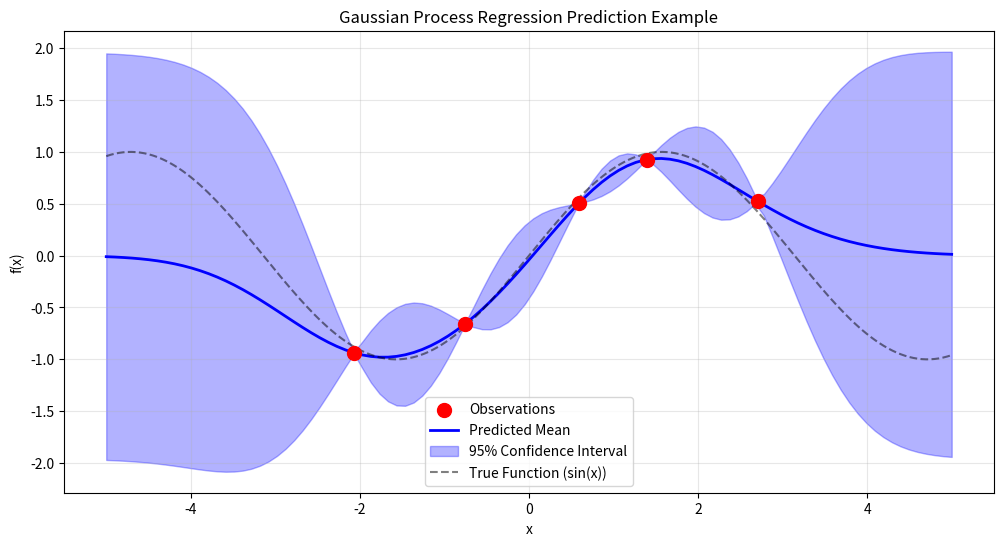

This chart was generated by the following Python code:
import numpy as np

# a = np.array([1,2,3]).reshape(-1,1)
# print("a:", a)
# b = a ** 2
# print("b:", b)
# c = np.sum(a ** 2, 1)
# print("c:", c)
# print("shape of c:", c.shape)
# d = np.sum(a ** 2, 1).reshape(-1, 1)
# print("d:", d)
# print("shape of d:", d.shape)
# e = c + d
# print("e:", e)
# f = a.T
# print("f:", f)
# g = np.dot(a, f)
# print("g:", g)
# h = np.dot(f, a)
# print("h:", h)
# import numpy as np
# import matplotlib.pyplot as plt

# # 定义SE核函数
# def se_kernel(x1, x2, l=1.0):
#     """Squared Exponential核函数"""
#     dist_sq = np.sum((x1[:, None] - x2[None, :])**2, axis=-1)
#     return np.exp(-dist_sq / (2 * l**2))

# # 1. 选择点集（我们无法处理无限点，所以离散化）
# X = np.linspace(-5, 5, 100).reshape(-1, 1)

# # 2. 计算均值向量（零均值）
# mu = np.zeros(len(X))  # 因为 m(x)=0

# # 3. 计算协方差矩阵
# K = se_kernel(X, X, l=1.0)

# # 4. 从多元正态分布中抽取样本
# np.random.seed(42)
# num_samples = 5
# samples = np.random.multivariate_normal(mu, K, num_samples)

# #5. 这些样本就是不同的 f(x) 函数！
# plt.figure(figsize=(10, 6))
# for i in range(num_samples):
#     plt.plot(X, samples[i], label=f'样本函数 f_{i+1}(x)')
# plt.xlabel('x')
# plt.ylabel('f(x)')
# plt.title('从 GP(0, SE) 中抽取的样本函数')
# plt.legend()
# plt.grid(True, alpha=0.3)
# plt.show()

# # 比较不同均值函数对样本函数的影响
# plt.figure(figsize=(15, 5))

# # 三个不同的均值函数
# mean_funcs = [
#     (lambda x: 0*x, "零均值: m(x)=0"),
#     (lambda x: 0.5*x, "线性均值: m(x)=0.5x"),
#     (lambda x: 2*np.sin(0.5*x), "正弦均值: m(x)=2sin(0.5x)")
# ]

# for idx, (m_func, title) in enumerate(mean_funcs, 1):
#     plt.subplot(1, 3, idx)
    
#     # 计算均值向量
#     mu = m_func(X).flatten()
    
#     # 从 GP(m(x), SE) 中抽取样本
#     samples = np.random.multivariate_normal(mu, K, 3)
    
#     # 绘制样本函数
#     for i in range(3):
#         plt.plot(X, samples[i], alpha=0.7, label=f'f_{i+1}(x)')
    
#     # 绘制均值函数
#     plt.plot(X, mu, 'k--', linewidth=2, label='均值函数 m(x)')
    
#     plt.xlabel('x')
#     plt.ylabel('f(x)')
#     plt.title(title)
#     plt.legend()
#     plt.grid(True, alpha=0.3)

# plt.tight_layout()
# plt.show()

# import numpy as np
# import matplotlib.pyplot as plt

# def generate_gp_data(true_func, X, sigma_n=0.1):
#     """
#     生成高斯过程回归的模拟数据
    
#     参数:
#     - true_func: 真实函数 f(x)
#     - X: 输入点
#     - sigma_n: 噪声标准差
    
#     返回:
#     - y: 带噪声的观测值
#     - f_true: 真实函数值（无噪声）
#     """
#     # 1. 计算真实函数值
#     f_true = true_func(X)
#     print("Shape of f_true:", f_true.shape)
    
#     # 2. 添加高斯噪声
#     np.random.seed(42)
#     noise = np.random.normal(0, sigma_n, size=len(X)).reshape(-1,1)
#     print("Shape of noise:", noise.shape)
#     y = f_true + noise
    
#     return y, f_true

# # 定义真实函数（我们假设它来自某个高斯过程先验）
# def true_function(x):
#     """一个平滑的函数"""
#     return np.sin(0.5*x) + 0.2*x

# # 生成数据
# np.random.seed(42)
# n_train = 20
# n_test = 100

# # 训练点（观测数据）
# X_train = np.random.uniform(-5, 5, n_train).reshape(-1, 1)
# y_train, f_train_true = generate_gp_data(true_function, X_train, sigma_n=0.2)

# # 测试点（用于预测）
# X_test = np.linspace(-6, 6, n_test).reshape(-1, 1)
# f_test_true = true_function(X_test)

# # 可视化
# plt.figure(figsize=(12, 5))

# plt.subplot(1, 2, 1)
# print("Shape of X_train:", X_train.shape)
# print("Shape of y_train:", y_train.shape)
# plt.scatter(X_train, y_train, c='red', s=50, zorder=10, label='Observation Data (with noise)')
# plt.plot(X_test, f_test_true, 'k--', linewidth=2, label='True Function f(x)')
# plt.xlabel('x')
# plt.ylabel('y')
# plt.title('Data Generation Process')
# plt.legend()
# plt.grid(True, alpha=0.3)

# plt.subplot(1, 2, 2)
# # 显示噪声分布
# x_example = np.array([0.0])
# y_example, f_example = generate_gp_data(true_function, x_example, sigma_n=0.2)

# # 生成多个噪声样本
# n_samples = 1000
# noise_samples = np.random.normal(0, 0.2, n_samples)
# f_val = true_function(x_example)
# y_samples = f_val + noise_samples

# plt.hist(y_samples, bins=30, density=True, alpha=0.7, label='Distribution of Observed y')
# plt.axvline(x=f_val, color='red', linestyle='--', linewidth=2, label=f'True Value f({x_example[0]})')

# # 绘制高斯分布曲线
# from scipy.stats import norm
# x_plot = np.linspace(f_val-1, f_val+1, 100)
# plt.plot(x_plot, norm.pdf(x_plot, f_val, 0.2), 'k-', linewidth=2, label=f'N(f, σ_n²)')

# plt.xlabel('y')
# plt.ylabel('Probability Density')
# plt.title(f'Observation Distribution at x={x_example[0]}')
# plt.legend()
# plt.grid(True, alpha=0.3)

# plt.tight_layout()
# plt.show()

import numpy as np
import matplotlib.pyplot as plt


def predict_gp(X_obs, y_obs, X_star, kernel):
    """高斯过程回归预测"""
    
    # 计算核矩阵
    K_obs = kernel(X_obs, X_obs)
    K_star = kernel(X_star, X_obs)
    K_star_star = kernel(X_star, X_star)
    
    # 添加噪声项（正则化）
    K_obs_reg = K_obs + 1e-6 * np.eye(len(X_obs))
    
    # 计算后验分布参数
    L = np.linalg.cholesky(K_obs_reg)
    alpha = np.linalg.solve(L.T, np.linalg.solve(L, y_obs))
    
    # 预测均值
    mu_star = K_star @ alpha
    
    # 预测方差
    v = np.linalg.solve(L, K_star.T)
    cov_star = K_star_star - v.T @ v
    
    return mu_star, cov_star

# 定义SE核函数
def se_kernel(x1, x2, l=1.0):
    """Squared Exponential核函数"""
    # 确保形状正确
    if x1.ndim == 1:
        x1 = x1.reshape(-1, 1)
    if x2.ndim == 1:
        x2 = x2.reshape(-1, 1)
    
    # 计算平方距离
    x1_sq = np.sum(x1**2, axis=1).reshape(-1, 1)
    x2_sq = np.sum(x2**2, axis=1).reshape(1, -1)
    dist_sq = x1_sq + x2_sq - 2 * x1 @ x2.T
    
    return np.exp(-dist_sq / (2 * l**2))

# 创建一些观测数据
np.random.seed(42)
n_obs = 5
X_obs = np.random.uniform(-3, 3, n_obs).reshape(-1, 1)
y_obs = np.sin(X_obs).flatten() + np.random.normal(0, 0.1, n_obs)  # 带噪声的正弦波

# 预测点
X_star = np.linspace(-5, 5, 100).reshape(-1, 1)

# 使用我们的函数进行预测
mu_star, cov_star = predict_gp(X_obs, y_obs, X_star, se_kernel)

# 计算标准差（方差的对角线）
std_star = np.sqrt(np.diag(cov_star))

# 可视化
plt.figure(figsize=(12, 6))

# 绘制观测点
plt.scatter(X_obs, y_obs, c='red', s=100, zorder=10, label='Observations')

# 绘制预测均值
plt.plot(X_star, mu_star, 'b-', linewidth=2, label='Predicted Mean')

# 绘制置信区间（95%置信区间）
plt.fill_between(X_star.flatten(), 
                 mu_star - 1.96*std_star, 
                 mu_star + 1.96*std_star, 
                 alpha=0.3, color='blue', label='95% Confidence Interval')

# 绘制真实函数（用于对比）
X_true = np.linspace(-5, 5, 200)
y_true = np.sin(X_true)
plt.plot(X_true, y_true, 'k--', alpha=0.5, label='True Function (sin(x))')

plt.xlabel('x')
plt.ylabel('f(x)')
plt.title('Gaussian Process Regression Prediction Example')
plt.legend()
plt.grid(True, alpha=0.3)
plt.show()

print("Number of Observations:", n_obs)
print("Number of Prediction Points:", len(X_star))
print(f"Shape of Predicted Mean: {mu_star.shape}")
print(f"Shape of Predicted Covariance: {cov_star.shape}")